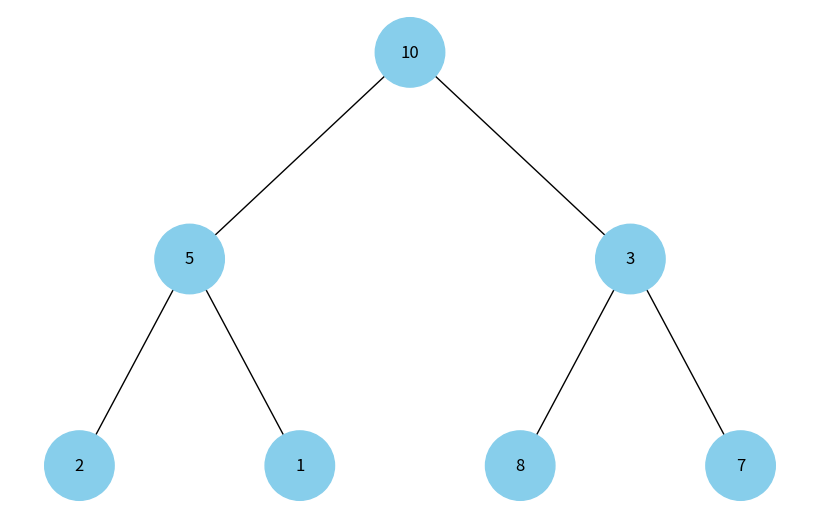

Here is the Python script that generated this plot:
import uuid
import networkx as nx
import matplotlib.pyplot as plt


class Node:
    def __init__(self, key, color="skyblue"):
        self.left = None
        self.right = None
        self.val = key
        self.color = color
        self.id = str(uuid.uuid4())


def add_edges(graph, node, pos, x=0, y=0, layer=1):
    if node is not None:
        graph.add_node(node.id, color=node.color, label=node.val)
        if node.left:
            graph.add_edge(node.id, node.left.id)
            l = x - 1 / 2 ** layer
            pos[node.left.id] = (l, y - 1)
            l = add_edges(graph, node.left, pos, x=l, y=y - 1, layer=layer + 1)
        if node.right:
            graph.add_edge(node.id, node.right.id)
            r = x + 1 / 2 ** layer
            pos[node.right.id] = (r, y - 1)
            r = add_edges(graph, node.right, pos, x=r, y=y - 1, layer=layer + 1)
    return graph


def draw_tree(tree_root):
    tree = nx.DiGraph()
    pos = {tree_root.id: (0, 0)}
    tree = add_edges(tree, tree_root, pos)

    colors = [node[1]['color'] for node in tree.nodes(data=True)]
    labels = {node[0]: node[1]['label'] for node in tree.nodes(data=True)}

    plt.figure(figsize=(8, 5))
    nx.draw(tree, pos=pos, labels=labels, arrows=False, node_size=2500, node_color=colors)
    plt.show()


def build_heap(arr):
    nodes = [Node(val) for val in arr]
    for i in range(len(nodes)//2):
        nodes[i].left = nodes[2*i + 1]
        if 2*i + 2 < len(nodes):
            nodes[i].right = nodes[2*i + 2]
    return nodes[0] if nodes else None


def visualize_heap(arr):
    heap_root = build_heap(arr)
    draw_tree(heap_root)


heap_array = [10, 5, 3, 2, 1, 8, 7]
visualize_heap(heap_array)
